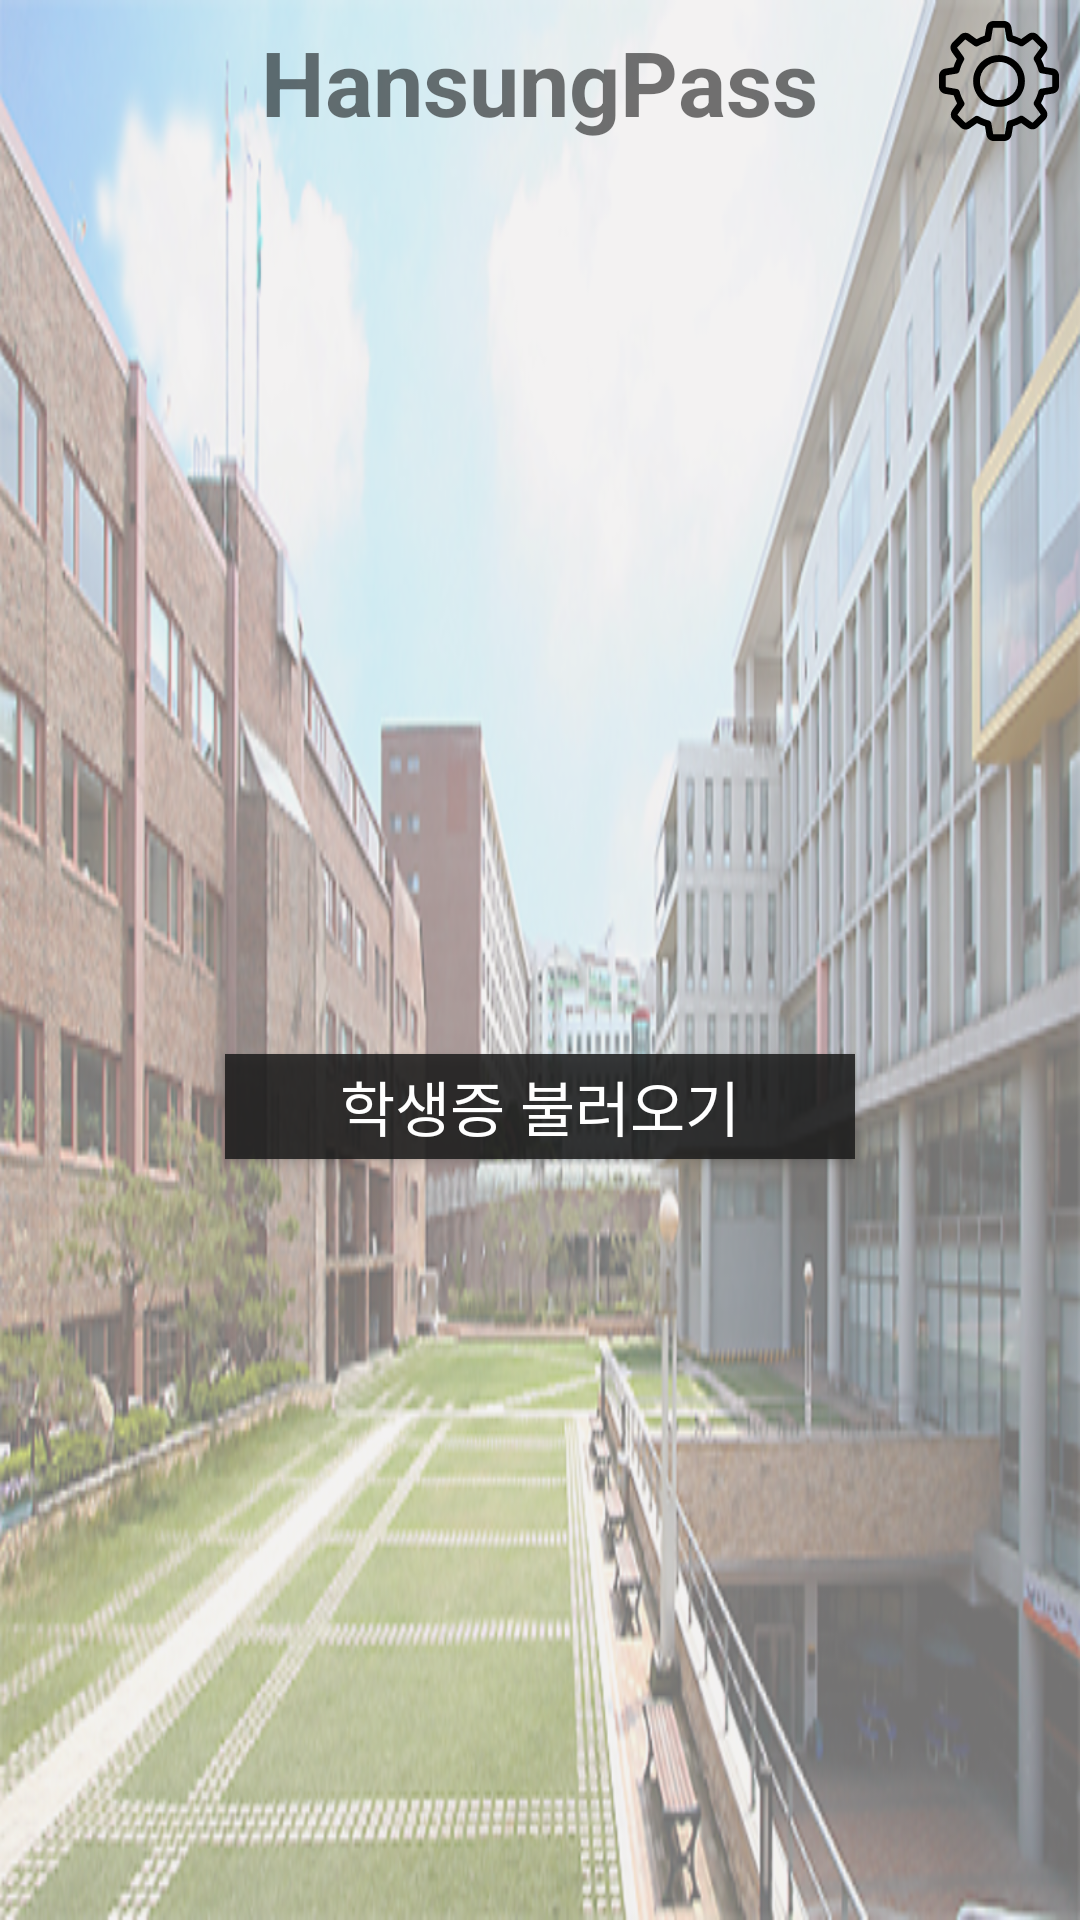

The Android layout XML behind this screen, and the referenced resources:
<!-- AndroidManifest.xml: application theme AppTheme -->
<!-- res/layout/activity_old_first_view.xml -->
<?xml version="1.0" encoding="utf-8"?>
<LinearLayout xmlns:android="http://schemas.android.com/apk/res/android"
    xmlns:app="http://schemas.android.com/apk/res-auto"
    android:layout_width="match_parent"
    android:layout_height="match_parent"
    android:orientation="vertical"
    android:background="@drawable/imagelogo5"
    android:padding="7dp">

    <FrameLayout
        android:layout_width="match_parent"
        android:layout_height="wrap_content"
        android:layout_gravity="top"
        android:orientation="vertical">

        <TextView
            android:layout_width="wrap_content"
            android:layout_height="wrap_content"
            android:textStyle="bold"
            android:layout_gravity="center_vertical|center_horizontal"
            android:text="HansungPass"
            android:textSize="30sp" />

        <Button
            android:id="@+id/ofv_setting_btn"
            android:layout_width="40dp"
            android:layout_height="40dp"
            android:layout_gravity="center_vertical|right"
            android:background="@drawable/ic_settings" />
    </FrameLayout>

    <RelativeLayout
        android:layout_width="match_parent"
        android:layout_height="match_parent">

        <ImageView
            android:id="@+id/imageView2"
            android:layout_width="150dp"
            android:layout_height="150dp"
            android:layout_alignParentTop="true"
            android:layout_centerHorizontal="true"
            android:layout_gravity="center_horizontal"
            android:layout_marginTop="106dp"
            app:srcCompat="@drawable/idcard" />

        <Button
            android:id="@+id/ofv_load_btn"
            android:layout_width="210dp"
            android:layout_height="35dp"
            android:layout_below="@+id/imageView2"
            android:layout_centerHorizontal="true"
            android:layout_gravity="center_horizontal"
            android:layout_marginTop="48dp"
            android:background="#da1b1b1c"
            android:text="학생증 불러오기"
            android:textColor="@android:color/background_light"
            android:textSize="20dp" />
    </RelativeLayout>
</LinearLayout>
<!-- resources referenced by this layout -->
<resources>
  <!-- drawable ic_settings: vector/xml drawable (drawable, 3088 chars, omitted) -->
  <!-- drawable imagelogo5: png bitmap (drawable, 846447 bytes) -->
</resources>
